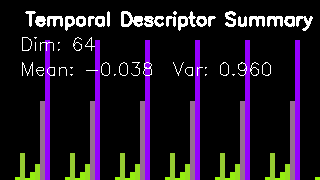

Data behind this chart, as committed beside it:
0, 1, 2, 3, 4, 5, 6, 7, 8, 9, 10, 11, 12, 13, 14, 15, 16, 17, 18, 19, 20, 21, 22, 23
-0.6334, -0.6393, -0.6227, -0.5524, -0.009644, -0.5776, -0.4423, -0.2555, 1.182, 2.55, -0.6334, -0.6393, -0.6227, -0.5524, -0.009644, -0.5776, -0.4423, -0.2555, 1.182, 2.55, -0.6334, -0.6393, -0.6227, -0.5524
